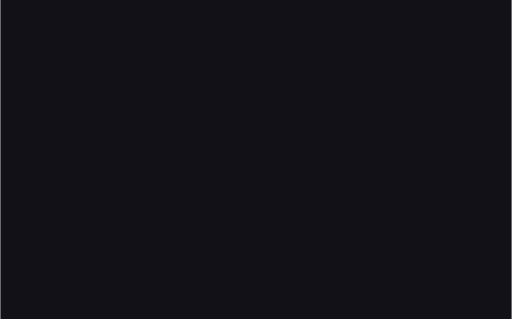
t = 0.00 s
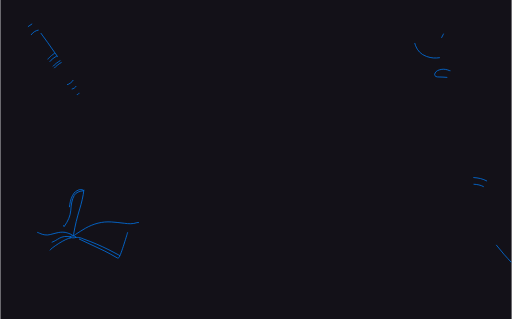
t = 1.13 s
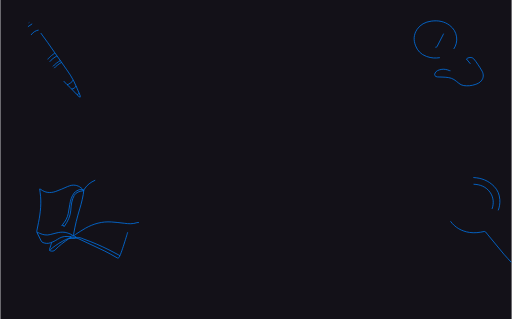
t = 2.25 s
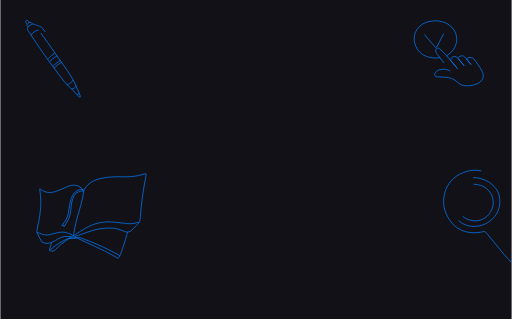
t = 3.38 s
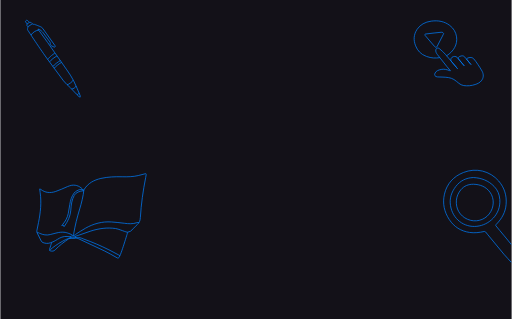
t = 5.00 s
t = 6.00 s: frame unchanged from t = 5.00 s, image omitted

The animated SVG that drew these frames (rendered in a browser with its animation timeline set to each time). Animation: 11 CSS @keyframes rules; one cycle of 7.50 s, repeats indefinitely.

<!--?xml version="1.0" encoding="utf-8"?-->
<!-- Generator: Adobe Illustrator 23.0.1, SVG Export Plug-In . SVG Version: 6.00 Build 0)  -->
<svg version="1.1" xmlns="http://www.w3.org/2000/svg" xmlns:xlink="http://www.w3.org/1999/xlink" x="0px" y="0px" viewBox="0 0 2061.5 1286.3" style="" xml:space="preserve">
<style type="text/css">
	.st0{fill:#131118;}
	.st1{fill:none;stroke:#007BF7;stroke-width:3;stroke-miterlimit:10;}
	.st2{fill:none;stroke:#007BF7;stroke-width:3;}
</style>
<g id="Layer_2">
	<path class="st0 TmyDGpuG_0" width="2061.5" height="1286.3" d="M0 0 L2061.5 0 L2061.5 1286.3 L0 1286.3 Z"></path>
</g>
<g id="Layer_1">
	<g>
		<g>
			<path class="st1 TmyDGpuG_1" d="M336.8,765c-2.1,23-10,55.7-16.9,77.5c-10.4,33.4-18.7,67.3-24.5,101.9c-0.2,1.3-0.5,3.6-0.6,6.1
				 M513.4,936.2c0,0-27.7,94.4-35.3,102c-2.6,2.5-4,3.3-7.3,1.5c-16.9-9.5-33.7-19.5-51.3-28c-35.2-17.1-70.8-33.5-106.3-50
				c-2.9-1.2-6.4-1.1-9.6-1.1c-6.4-0.1-12.6,0-18.9,0.4c-3.1,0.2-6.7,0.3-9.2,2c-19.4,13-38,27.2-54.1,44.1
				c-6.3,6.5-12.4,6.5-19.9,4.5c-3.4-0.9-4.4-2.7-3.3-5.9c1.6-4.9,3.1-9.9,4.6-14.8c1.3-4.2,2.4-8.5,3.9-13.7
				c-2.5,0.7-5.1,1.8-5.1,1.8c-10,3.9-20.2,2.8-29.9-0.9c-2.6-1-5.5-3.4-6.8-5.9c-5.9-11.1-11.4-22.2-16.8-33.5
				c-1.1-2.4-1.5-5.4-1.1-8c2-11.3,4.7-22.6,6.9-33.8c7.8-39.8,12.5-79.9,6.4-120.6c-0.6-4.5-1-9.1-1.7-14.4
				c1.2,0.3,2.6,0.6,4.2,1.8c17.9,13.9,38.1,15.3,58.5,9c16.8-5.3,32.5-13.4,48.9-20.1c5.8-2.2,11.8-4.8,17.9-5.6
				c19.1-2.4,34.3,5.1,47.1,19.9c1.2-1.3,2.2-2.3,3-3.5c15.7-25,39.3-37.5,67.2-43.9c28.2-6.5,56.7-7.3,85.5-6.7
				c21.9,0.4,43.6,0.3,65.1-4.9c9.2-2.3,18.4-4.5,27.6-7.1c3.7-1.1,5-0.2,4.3,3.7c-0.7,3.8-1.3,7.6-2,11.3
				c-10.5,53.3-18.3,107.1-21.4,161.4c-0.7,11.9-3.9,21.3-12.8,28.8c-8.8,7.3-20.3,21.7-26.8,26.4l-11.2,3.7
				c-4.5,1.8-34.2-12.4-49.5-14.6c-33.7-5.1-66.8,0-99,9.9c-16.8,5.3-32.6,11.2-49.2,17.1c-3.3,1.2-13.5,3.9-15,4.6 M558.8,897.5
				c-1.3-0.6-5.7-0.4-8.3,0.4c-17.3,5.9-32.7,4.6-50.5,2.4c-17.4-2.2-34.7-4.1-52.2-5.3c-37.1-2.5-71.7,6.8-104,24.9
				c-13.9,7.9-27.3,16.8-40.7,25.4c-2.5,1.6-8.1,5.6-8.1,5.6 M292.8,949.9c-0.8-2.4-21-11.1-31.5-12.9c-12.7-2-24.8-0.3-37,2.8
				c-7.8,2-15.4,4.1-23.2,6c-14.6,3.7-28.9,1.3-42.5-5c0,0-7.3-3.7-10.2-3.8 M482,1031l-5.8-3.4c-12.7-6.9-25.4-13.7-38.4-20.2
				c-33-16.3-66.5-31.2-101.4-43.3c-7.1-2.5-13.6-6.1-21-6.7c-7.1-0.5-11.7,0.6-11.7,0.6 M254.6,908c0.8,1.3,2.1,5.9,2.1,5.9
				s1.9-2.5,2.3-3.1c13.4-19,23.1-39.5,25-63.3c0.8-11,1.7-22.1,4-32.7c2-9.2,5.4-18.6,9.9-27c6.6-12.3,22.4-17.5,37.5-18.8
				c-2.5-4.5-11.1-6.1-16.4-4.2c-5.6,1.7-16,6.4-21.6,13.6c-10.5,13.7-15,29.6-17.5,46.2c-1.9,12-3.7,24.1-6.1,36
				c-3.4,17-11.5,31.8-23,44.8l-3.2,4.1l0,0C248.9,909.2,252.2,908.9,254.6,908z M279.7,954.8c-14.1-2.9-29-1.4-41.3,5.6
				c-7,4-9.6,5.3-16.3,9.6c-6.9,4.1-15,7-15,7 M284.3,959.5c-19-0.4-83.6,43.3-84.6,50.1 M279.2,955.2c4.2,4.5,19.4,5.4,26.4,1.4
				C301,950.1,287.2,949.4,279.2,955.2z"></path>
			<path class="st1 TmyDGpuG_2" d="M162.9,133.2c9.1,12.6,18.4,24.9,27.3,37.6c26.1,37,52.1,73.8,77.7,111c9.7,14,19.5,28.1,27.1,43.1
				c10.1,20.1,18.3,41.1,27.1,61.7c0.7,1.3-0.1,3.3-0.1,4.9c-1.6-0.5-3.6-0.6-4.7-1.6c-3.8-3.5-7.4-7.2-11-10.9
				c-7.9-8.4-15.7-16.8-23.7-25c-9.2-9.3-20-16.9-27.8-27.8c-20.4-28.3-41.4-56-62.1-84c-29.2-39.4-83-121.7-83-121.7
				c-0.8-1.8,0.3-6.6,0.3-6.6s1.4-4.2,0.6-5.8c-1.4-3.1-5.8-5.5-3-9.4c0.4-0.5-0.4-2.7-1.1-3.7c-1.4-2.1-3-4.1-4.3-6.2
				c-1.6-2.9-1.1-3.6,1.5-5.7c3.1-2.6,4.3-2.4,7.5,1.7c0,0,5.8,6.7,8.4,5.9c0.4-0.2,3.3-0.8,4.7,0.5c4.6,4.4,5.7,7.8,12.1,6.7
				c0.3-0.1,17.5,6.4,25.6,9.9c3.3,1.4,6.5,3.9,8.8,6.7c4.9,6.1,9.2,12.7,13.7,19.1c12.1,16.9,24.2,33.9,36.1,50.9
				c0.8,1.1,1,2.9,0.4,4c-1,1.6-3.1,1.7-4.5,1.2c-3.4-1.2-6.8-2.9-10-4.6c-4-2.2-5.9-5.4-5.4-10.3c0.3-1.7-0.3-4.1-1.3-5.5
				c-9.4-13-18.9-25.9-28.4-38.7c0,0-13.1-15.5-20-12.9L162.9,133.2z M128.2,96.1l-17.1,11.7 M123.6,141.3
				c7.2-11.5,20-18.6,30.6-19.9 M228,225.6c-8.3,4.6-23.9,15.3-29.1,23.6 M211.9,267.9c4.3-6,22.2-19.8,30-23.7 M268.9,341.3
				c6,0.4,23-12.5,25-18.7 M305.5,347.1c-2.1,5.3-11.7,11.5-17.8,12.1 M308.3,381c2.4,2.2,9.8-3.6,8.8-6.6 M191.3,239.7
				c-0.3-3,14.3-15.2,14.3-15.2s12.3-9.7,14.1-10.3 M217.1,274.8c3.5-5.1,23.2-20.8,29.7-23.3"></path>
		</g>
		<path class="st1 TmyDGpuG_3" d="M116.7,90.5L106.9,97.2"></path>
	</g>
	<path class="st2 TmyDGpuG_4" d="M1772.1,232.5c-17.8,2.4-33.3,2.6-54.2-5.1c-22.5-8.1-35.9-23.3-43.6-42.7c-9-22.9-8.2-45.2,6.1-66.5
		c12.7-18.9,32.5-29.8,57.1-33c27.5-3.7,53.1,0.9,74.5,17.3c15.9,12.2,25.1,28.2,27.5,46.2c4.2,30.5-11.2,57.8-40,76.1
		 M1814.7,284.9l-0.8,0.9c-1.3-0.5-2.4-0.9-3.7-1.4c-10.6-4.2-21.1-6.7-32.8-4.4c-10.3,2.1-19.8,5.3-24.6,14.5
		c-4.2,8.3-0.3,14.8,10,15.7c7.1,0.7,14.5,0.5,21.9,0.7c15.3,0.7,30.9,1.6,44.1,9.7c7.1,4.4,13.2,9.9,19.6,15
		c5.8,4.8,12.2,8.3,20.1,9.5c15.6,2.1,30.9,0.7,45.7-4.2c9.8-3.2,19-7.4,25.1-15c9.8-12.2,10-25.6,3.2-38.8
		c-5-9.5-11.4-18.5-17.4-27.7c-5-7.6-10.3-15.2-16.4-22.2c-7.1-8.1-22.3-6.5-29.5,0.7c5.8,7.8,12.8,14.8,18.6,22.6l0,0
		c-1.1-1.2-1.8-2.3-2.9-3.5c-7.4-9-14.5-18-22.2-26.8c-5-5.8-11.1-6.9-21.1-2.3c-4.8,2.3-7.6,5.9-4.2,9.9c6.3,7.8,13.4,16,20,24.1
		c0.8,1.2,2.1,2.3,2.9,3.5l0,0c-1.1-1.2-1.8-2.3-2.9-3.5c-8.5-10.2-16.6-20.3-25.4-30.2c-4.8-5.3-14-5.5-20.9-0.7
		c-4.5,3.2-6.8,10.9-2.6,16.2c7.4,8.8,14.2,16.6,21.4,25.6l3.4,4.2l0,0c-1.1-1.4-2.4-2.8-3.4-4.2c-15.1-18-29.9-36-45.5-53.8
		c-7.1-8.1-15.3-15.5-23.8-22.6c-6.1-5.1-13.2-3-14.8,4.4c-0.8,3.2,0,7.2,1.1,10.4s3.2,6,5.3,8.8c12.4,15.9,25.1,32.1,37.8,47.8
		C1804.6,273.5,1809.9,279.1,1814.7,284.9z"></path>
	<path class="st2 TmyDGpuG_5" d="M1787.2,135.7l-0.8,2.1c-8.5,16.4-16.6,32.5-25.1,48.9c-2.6,5.3-6.3,5.5-10.3,0.9
		c-12.7-14.8-25.1-29.3-37.8-44.1c-3.2-3.7-2.4-5.8,2.9-6.5c10.8-1.6,21.9-2.5,32.8-3.9c9.5-1.2,19-2.1,28.8-3
		C1783.2,129.5,1787.2,132.7,1787.2,135.7z"></path>
	<path class="st2 TmyDGpuG_6" d="M2060.4,1058.2c-9.3-11.2-20.8-21.9-30-33.1c-22.2-27-44.5-53.9-66.7-80.9c-2.5-3-5.1-5.9-7.4-9.1
		c-1.5-1.9-3-2.1-5.3-1.7c-19.6,4.4-39.5,6.8-59.5,3.8c-34.6-5.1-62.1-22.6-81.1-51.5c-20.7-31.3-28.3-65.9-19.8-102.7
		c9.9-42.5,36.5-71.4,76.6-87.5c50.5-20.1,106.6-6.5,142.1,34.4c23.2,26.8,32.9,58.5,30,94c-2.5,31.5-17.1,57.5-38.8,79.8
		c-2.3,3-4.9,3.8-2.1,7.2c18.8,23.2,43.6,51.8,62.1,75.5"></path>
	<path class="st2 TmyDGpuG_7" d="M1907.1,715.9c32.7,1.5,60.8,12.3,83.6,35.5c14.6,14.8,21.7,32.7,23.2,53.2c4.2,60.4-43.1,102.7-92.5,107.9
		c-51.5,5.7-97.7-28.7-106.4-83.7c-4.6-28.9,4-54.5,21.5-77.1C1854.5,728.5,1878.4,716.9,1907.1,715.9z"></path>
	<path class="st2 TmyDGpuG_8" d="M1907.9,742.9c26.8,0.8,50.2,9.9,66.5,32.3c18.6,25.6,16.9,61.5-3.2,87.5c-20.3,26.2-56.2,35.1-87.6,21.5
		c-31-13.3-48.1-43.5-44.8-77.1c1.7-16.1,8-29.8,17.9-41.8C1870.1,749.2,1887.7,742.7,1907.9,742.9z"></path>
</g>
<style data-made-with="vivus-instant">.TmyDGpuG_0{stroke-dasharray:6696 6698;stroke-dashoffset:6697;animation:TmyDGpuG_draw_0 7500ms ease-in 0ms infinite,TmyDGpuG_fade 7500ms linear 0ms infinite;}.TmyDGpuG_1{stroke-dasharray:3090 3092;stroke-dashoffset:3091;animation:TmyDGpuG_draw_1 7500ms ease-in 0ms infinite,TmyDGpuG_fade 7500ms linear 0ms infinite;}.TmyDGpuG_2{stroke-dasharray:1266 1268;stroke-dashoffset:1267;animation:TmyDGpuG_draw_2 7500ms ease-in 0ms infinite,TmyDGpuG_fade 7500ms linear 0ms infinite;}.TmyDGpuG_3{stroke-dasharray:12 14;stroke-dashoffset:13;animation:TmyDGpuG_draw_3 7500ms ease-in 0ms infinite,TmyDGpuG_fade 7500ms linear 0ms infinite;}.TmyDGpuG_4{stroke-dasharray:1395 1397;stroke-dashoffset:1396;animation:TmyDGpuG_draw_4 7500ms ease-in 0ms infinite,TmyDGpuG_fade 7500ms linear 0ms infinite;}.TmyDGpuG_5{stroke-dasharray:214 216;stroke-dashoffset:215;animation:TmyDGpuG_draw_5 7500ms ease-in 0ms infinite,TmyDGpuG_fade 7500ms linear 0ms infinite;}.TmyDGpuG_6{stroke-dasharray:1010 1012;stroke-dashoffset:1011;animation:TmyDGpuG_draw_6 7500ms ease-in 0ms infinite,TmyDGpuG_fade 7500ms linear 0ms infinite;}.TmyDGpuG_7{stroke-dasharray:625 627;stroke-dashoffset:626;animation:TmyDGpuG_draw_7 7500ms ease-in 0ms infinite,TmyDGpuG_fade 7500ms linear 0ms infinite;}.TmyDGpuG_8{stroke-dasharray:468 470;stroke-dashoffset:469;animation:TmyDGpuG_draw_8 7500ms ease-in 0ms infinite,TmyDGpuG_fade 7500ms linear 0ms infinite;}@keyframes TmyDGpuG_draw{100%{stroke-dashoffset:0;}}@keyframes TmyDGpuG_fade{0%{stroke-opacity:1;}86.66666666666667%{stroke-opacity:1;}100%{stroke-opacity:0;}}@keyframes TmyDGpuG_draw_0{0%{stroke-dashoffset: 6697}60%{ stroke-dashoffset: 0;}100%{ stroke-dashoffset: 0;}}@keyframes TmyDGpuG_draw_1{0%{stroke-dashoffset: 3091}60%{ stroke-dashoffset: 0;}100%{ stroke-dashoffset: 0;}}@keyframes TmyDGpuG_draw_2{0%{stroke-dashoffset: 1267}60%{ stroke-dashoffset: 0;}100%{ stroke-dashoffset: 0;}}@keyframes TmyDGpuG_draw_3{0%{stroke-dashoffset: 13}60%{ stroke-dashoffset: 0;}100%{ stroke-dashoffset: 0;}}@keyframes TmyDGpuG_draw_4{0%{stroke-dashoffset: 1396}60%{ stroke-dashoffset: 0;}100%{ stroke-dashoffset: 0;}}@keyframes TmyDGpuG_draw_5{0%{stroke-dashoffset: 215}60%{ stroke-dashoffset: 0;}100%{ stroke-dashoffset: 0;}}@keyframes TmyDGpuG_draw_6{0%{stroke-dashoffset: 1011}60%{ stroke-dashoffset: 0;}100%{ stroke-dashoffset: 0;}}@keyframes TmyDGpuG_draw_7{0%{stroke-dashoffset: 626}60%{ stroke-dashoffset: 0;}100%{ stroke-dashoffset: 0;}}@keyframes TmyDGpuG_draw_8{0%{stroke-dashoffset: 469}60%{ stroke-dashoffset: 0;}100%{ stroke-dashoffset: 0;}}</style></svg>
